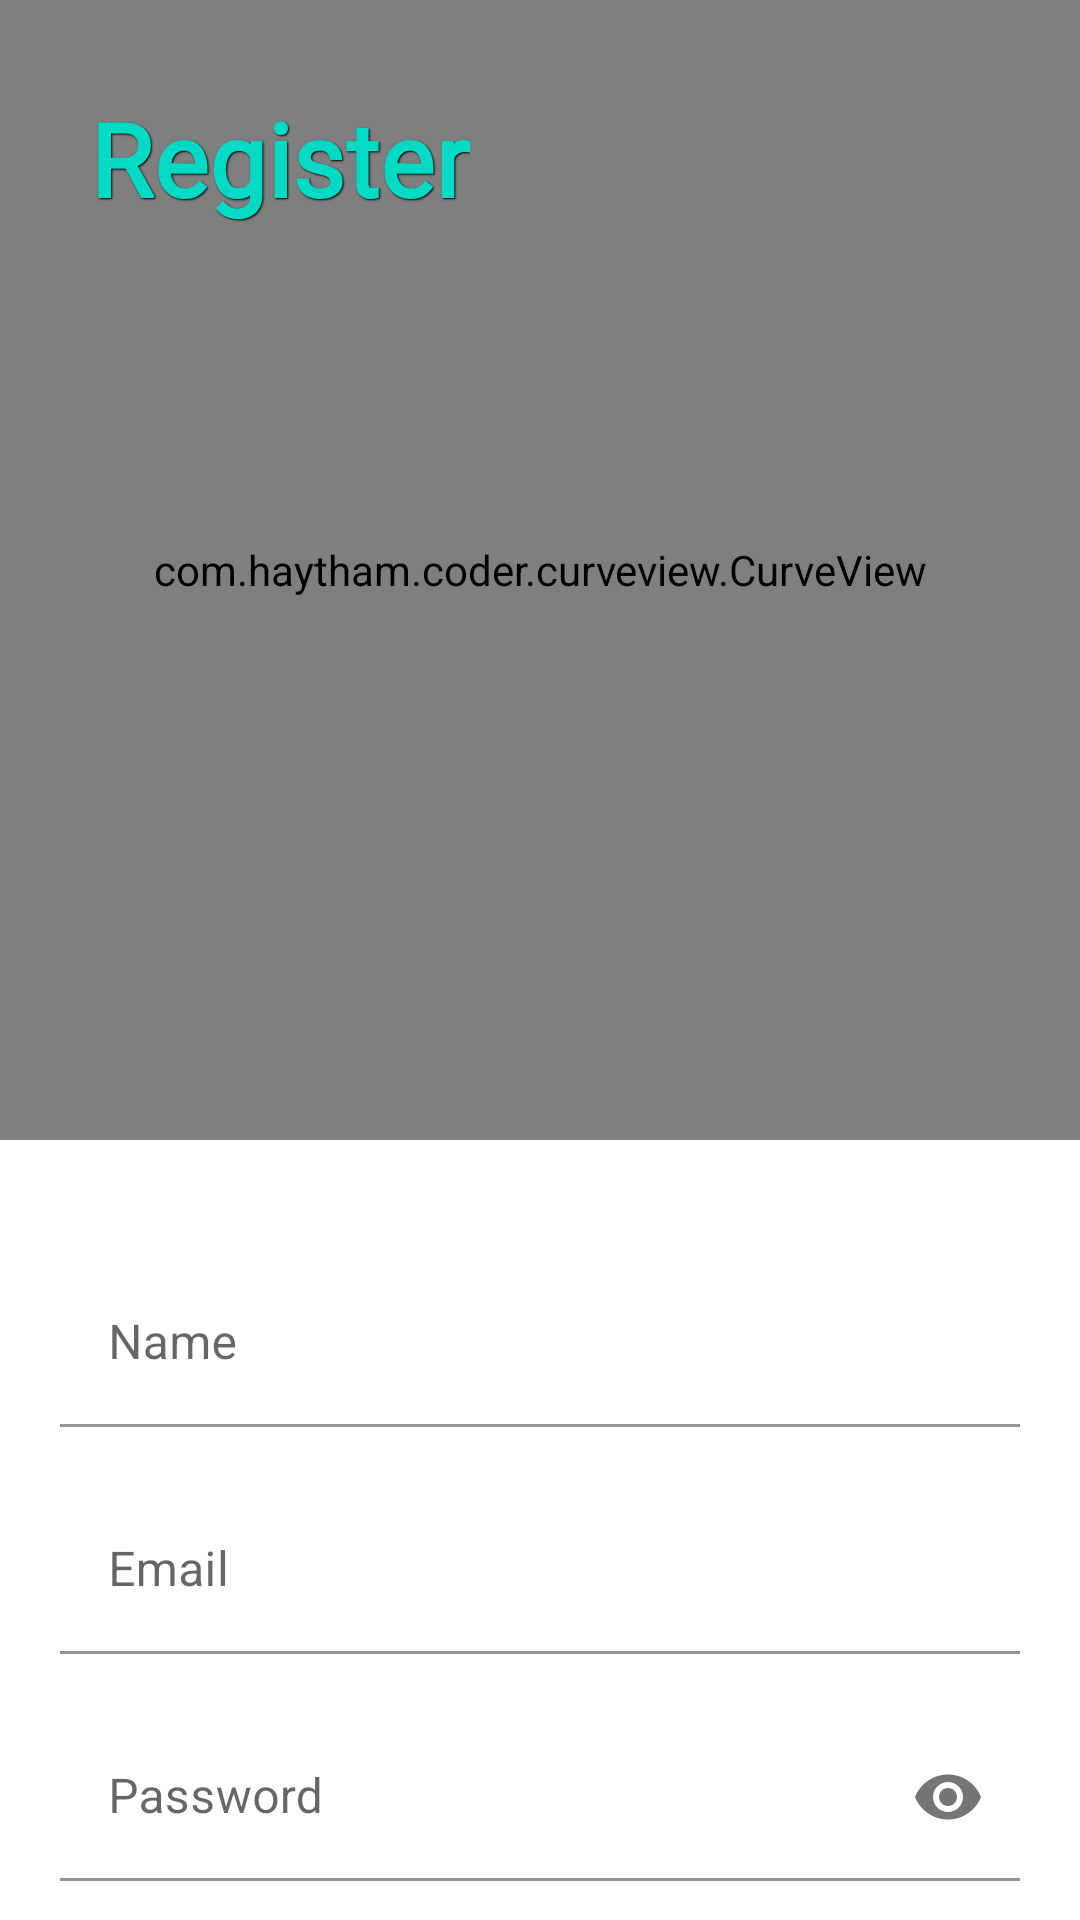

Android layout source for this screen:
<!-- AndroidManifest.xml: activity theme Theme.INFS3605.NoActionBar -->
<!-- res/layout/activity_register.xml -->
<?xml version="1.0" encoding="utf-8"?>
<LinearLayout xmlns:android="http://schemas.android.com/apk/res/android"
    xmlns:app="http://schemas.android.com/apk/res-auto"
    xmlns:tools="http://schemas.android.com/tools"
    android:layout_width="match_parent"
    android:layout_height="match_parent"
    android:orientation="vertical"
    tools:context=".ui.RegisterActivity">

    <RelativeLayout
        android:layout_width="match_parent"
        android:layout_height="380dp"
        android:gravity="center">

        <com.haytham.coder.curveview.CurveView
            android:id="@+id/curvedView"
            android:layout_width="match_parent"
            android:layout_height="match_parent"
            app:endColor="@color/teal_200"
            app:endColorX="0.5"
            app:endColorY="25"
            app:firstControlPointExtraY="-50dp"
            app:firstControlPointX="0.5"
            app:secondControlPointExtraY="90dp"
            app:secondControlPointX="0.4"
            app:startColor="@color/purple_700"
            app:startColorX="0.5" />

        <com.google.android.material.textview.MaterialTextView
            android:id="@+id/tvTitle"
            android:layout_width="wrap_content"
            android:layout_height="wrap_content"
            android:layout_marginStart="30dp"
            android:layout_marginTop="30dp"
            android:layout_marginEnd="30dp"
            android:fontFamily="@font/allerta_stencil"
            android:shadowColor="@color/black"
            android:shadowDx="1"
            android:shadowDy="1"
            android:shadowRadius="1"
            android:text="@string/btn_register"
            android:textAppearance="@style/TextAppearance.MaterialComponents.Headline4"
            android:textColor="@color/teal_200"
            android:textStyle="bold" />
    </RelativeLayout>

    <com.google.android.material.textfield.TextInputLayout
        android:id="@+id/edtNameLayout"
        android:layout_width="match_parent"
        android:layout_height="wrap_content"
        android:layout_marginStart="20dp"
        android:layout_marginTop="40dp"
        android:layout_marginEnd="20dp"
        android:hint="@string/hint_name"
        app:boxBackgroundColor="@color/white">

        <com.google.android.material.textfield.TextInputEditText
            android:id="@+id/edtName"
            android:layout_width="match_parent"
            android:layout_height="wrap_content"
            android:inputType="textPersonName" />
    </com.google.android.material.textfield.TextInputLayout>

    <com.google.android.material.textfield.TextInputLayout
        android:id="@+id/edtEmailLayout"
        android:layout_width="match_parent"
        android:layout_height="wrap_content"
        android:layout_marginStart="20dp"
        android:layout_marginTop="20dp"
        android:layout_marginEnd="20dp"
        android:hint="@string/hint_email"
        app:boxBackgroundColor="@color/white">

        <com.google.android.material.textfield.TextInputEditText
            android:id="@+id/edtEmail"
            android:layout_width="match_parent"
            android:layout_height="wrap_content"
            android:inputType="textEmailAddress" />
    </com.google.android.material.textfield.TextInputLayout>

    <com.google.android.material.textfield.TextInputLayout
        android:id="@+id/edtPasswordLayout"
        android:layout_width="match_parent"
        android:layout_height="wrap_content"
        android:layout_marginStart="20dp"
        android:layout_marginTop="20dp"
        android:layout_marginEnd="20dp"
        android:hint="@string/hint_password"
        app:boxBackgroundColor="@color/white"
        app:endIconMode="password_toggle">

        <com.google.android.material.textfield.TextInputEditText
            android:id="@+id/edtPassword"
            android:layout_width="match_parent"
            android:layout_height="wrap_content"
            android:inputType="textPassword" />
    </com.google.android.material.textfield.TextInputLayout>

    <com.google.android.material.floatingactionbutton.ExtendedFloatingActionButton
        android:id="@+id/btnRegister"
        android:layout_width="wrap_content"
        android:layout_height="wrap_content"
        android:layout_gravity="center_horizontal"
        android:layout_marginTop="40dp"
        android:text="@string/btn_register"
        android:textAllCaps="false"
        app:icon="@drawable/ic_baseline_login_24" />

</LinearLayout>
<!-- resources referenced by this layout -->
<resources>
  <color name="black">#FF000000</color>
  <color name="purple_700">#FF3700B3</color>
  <color name="teal_200">#FF03DAC5</color>
  <color name="white">#FFFFFFFF</color>
  <string name="btn_register">Register</string>
  <string name="hint_email">Email</string>
  <string name="hint_name">Name</string>
  <string name="hint_password">Password</string>
  <style name="Theme.INFS3605.NoActionBar">
          <item name="windowActionBar">false</item>
          <item name="windowNoTitle">true</item>
      </style>
</resources>
